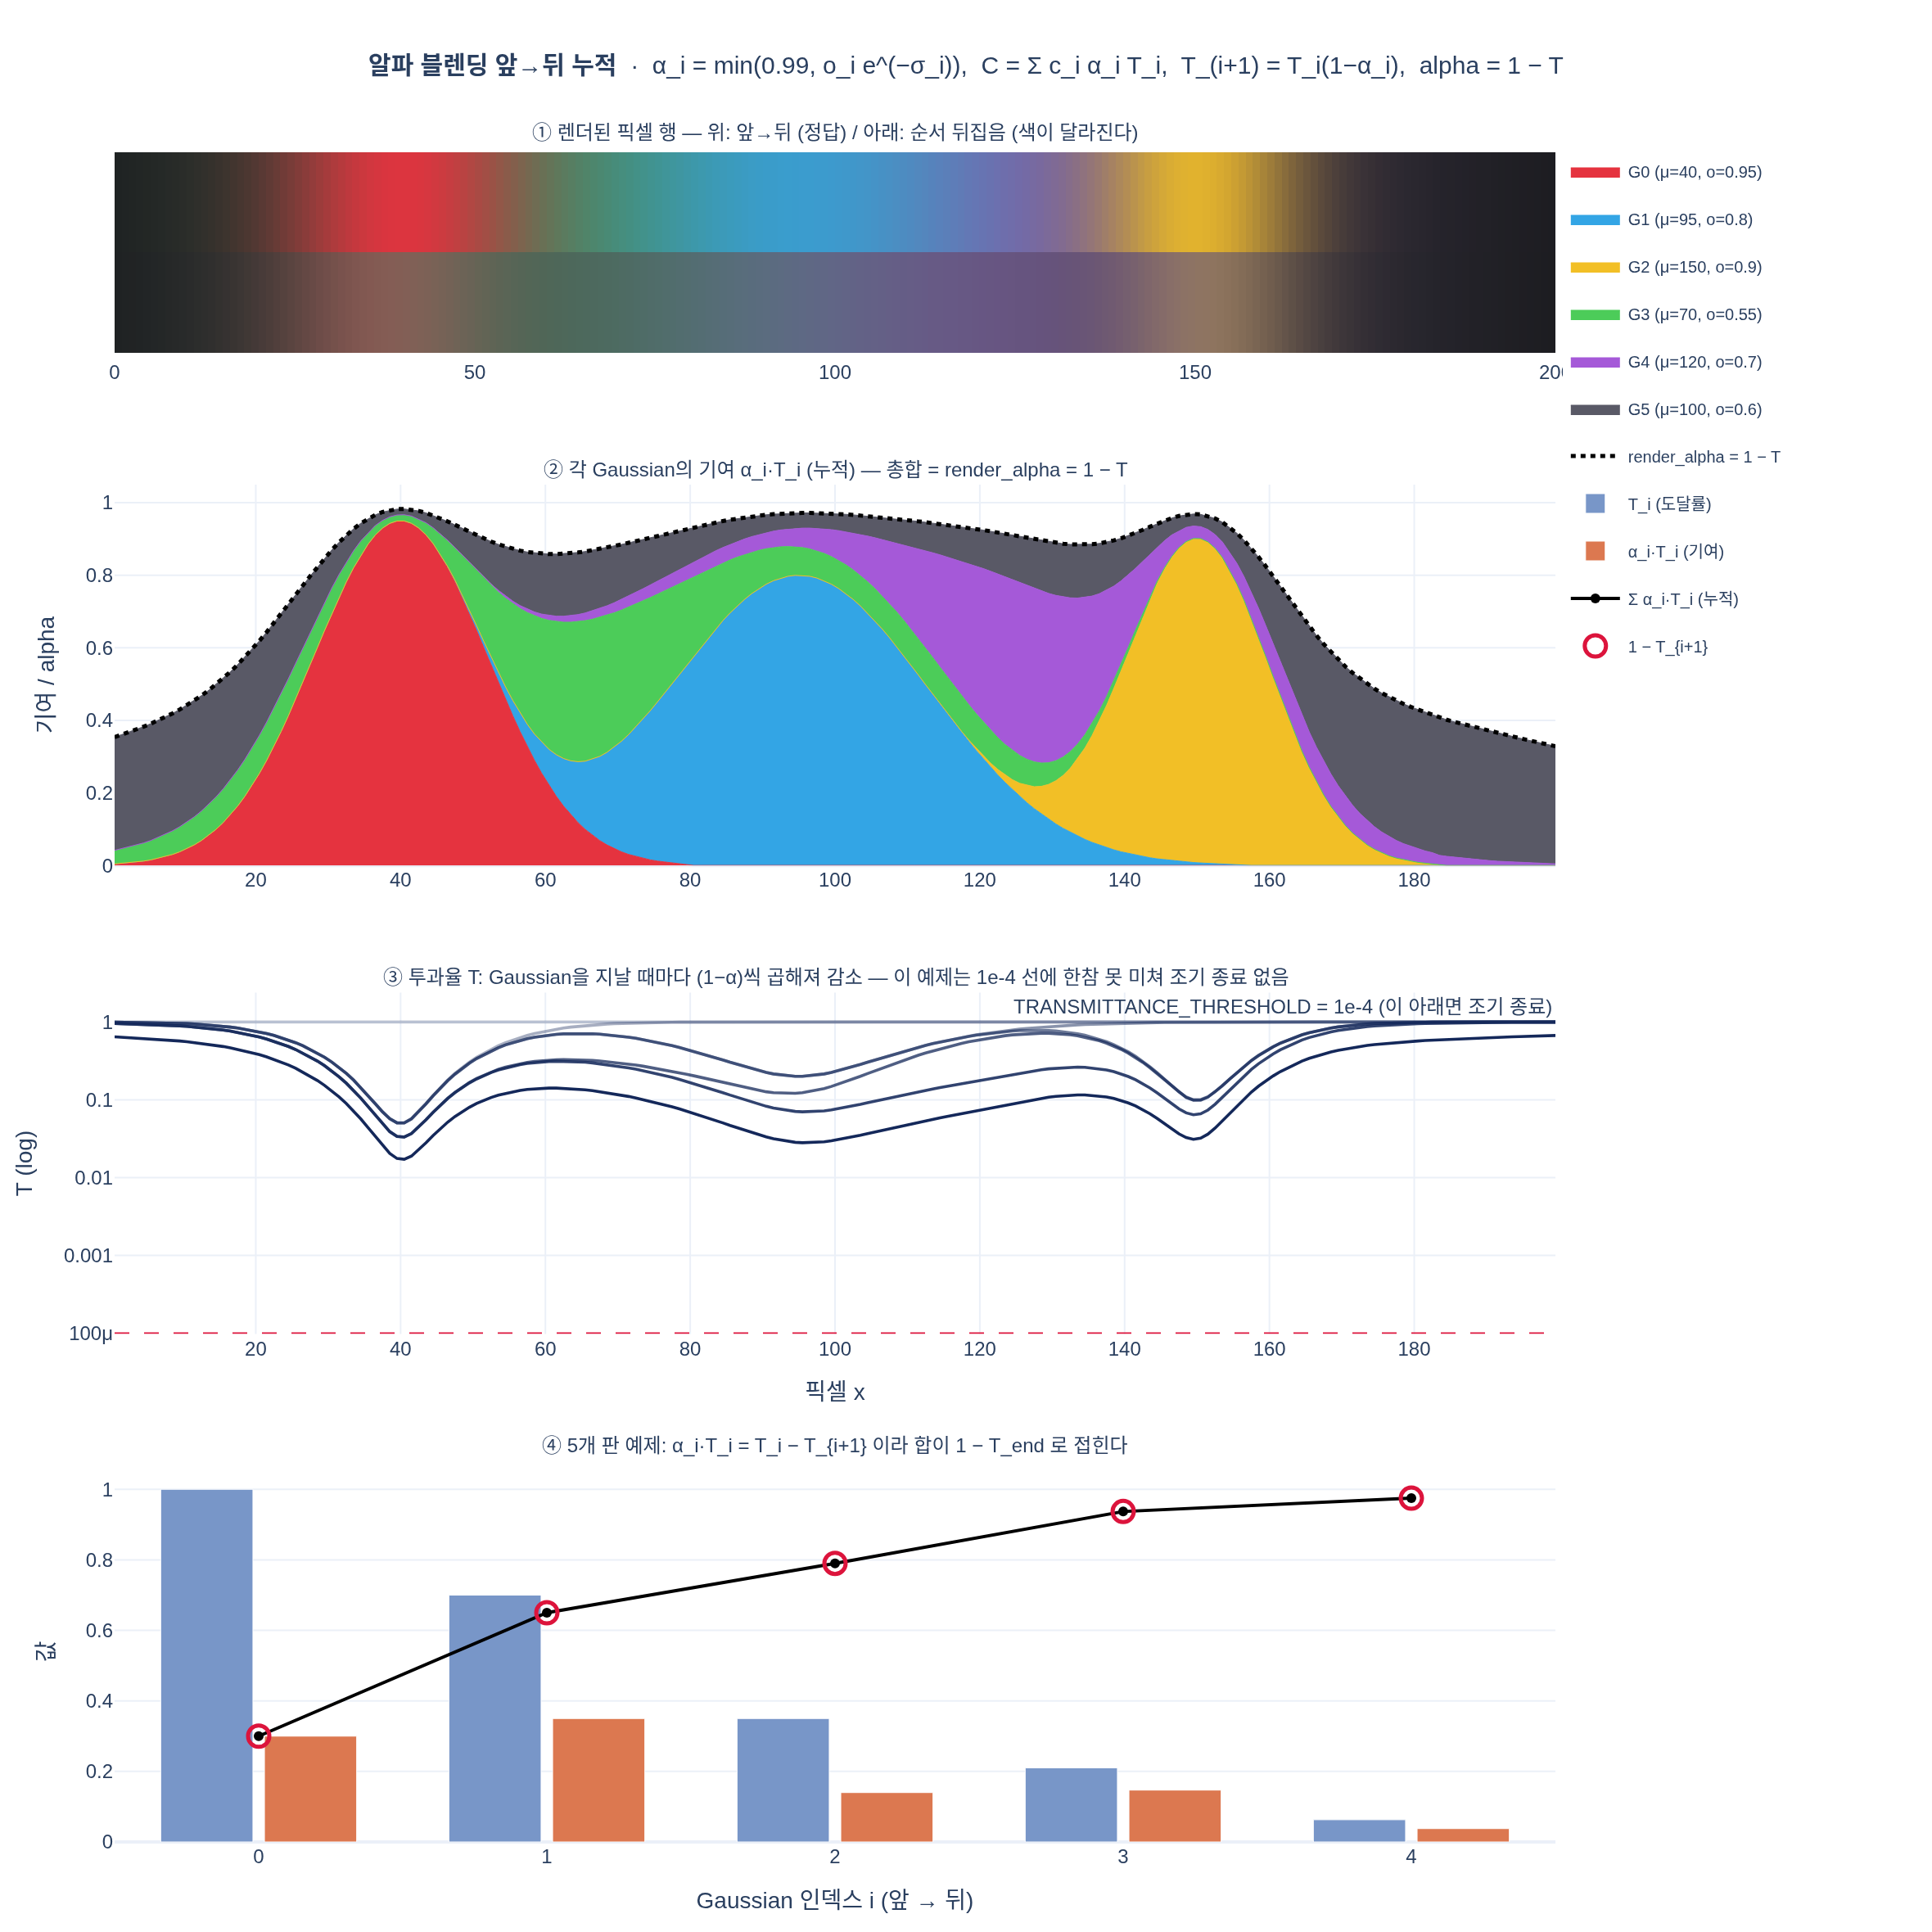

This figure's Python source:
# %% [markdown]
# # 알파 블렌딩 누적 공식 — 앞→뒤 순회를 손으로 굴려 보기
#
# $$\alpha_i = \min(0.99,\ o_i e^{-\sigma_i}),\qquad
#   C_p = \sum_i c_i\,\alpha_i\,T_i,\qquad
#   T_{i+1} = T_i(1-\alpha_i),\qquad
#   \text{render\_alpha} = 1 - T_{end}$$
#
# 확인할 것:
#
# 1. 한 픽셀에 Gaussian 5개가 앞→뒤로 놓였을 때 $T$, 기여 $\alpha_i T_i$, 누적 색을 표로
# 2. $\sum_i \alpha_i T_i = 1 - T_{end}$ (망원급수)
# 3. **순서를 뒤집으면 색은 달라지지만 alpha는 같다**
# 4. `MAX_ALPHA=0.99` / `ALPHA_THRESHOLD=1/255` / `TRANSMITTANCE_THRESHOLD=1e-4`의 효과
# 5. 1D 단면에서 Gaussian 여러 개가 겹친 "픽셀 행"을 렌더 → 컬러 띠 + $T$ 감쇠 곡선
#
# 필요 패키지: numpy, plotly (+ 정적 이미지 저장용 kaleido). gsplat은 import하지 않는다.

# %%
# 필요 패키지: numpy, plotly, kaleido
import os

import numpy as np
import plotly.graph_objects as go
from plotly.subplots import make_subplots


def _show(fig):
    try:
        from IPython import get_ipython

        if get_ipython() is not None:  # VSCode 셀/Jupyter에서만 렌더링
            fig.show()
    except ImportError:
        pass


# gsplat/cuda/_constants.py 와 gsplat/cuda/include/Common.h 에 같은 값으로 정의된 상수
ALPHA_THRESHOLD = 1.0 / 255.0  # 이보다 작은 α는 건너뜀 (8bit 반올림하면 0)
MAX_ALPHA = 0.99  # α 상한 (backward의 1/(1-α) 보호)
TRANSMITTANCE_THRESHOLD = 1e-4  # T가 이 이하면 그 픽셀 조기 종료. = (1-MAX_ALPHA)^2

np.set_printoptions(precision=4, suppress=True)
print(f"ALPHA_THRESHOLD        = {ALPHA_THRESHOLD:.6f}")
print(f"MAX_ALPHA              = {MAX_ALPHA}")
print(f"TRANSMITTANCE_THRESHOLD= {TRANSMITTANCE_THRESHOLD}   == (1-MAX_ALPHA)^2 = {(1-MAX_ALPHA)**2}")
# 출력: ALPHA_THRESHOLD        = 0.003922
# 출력: MAX_ALPHA              = 0.99
# 출력: TRANSMITTANCE_THRESHOLD= 0.0001   == (1-MAX_ALPHA)^2 = 0.00010000000000000018
# 출력:   ↑ float에서 (1-0.99)^2 가 1e-4 보다 아주 조금 크다. §5에서 이게 눈에 보인다.

# %% [markdown]
# ## 1. 한 픽셀, Gaussian 5개 — 루프를 그대로 굴린다
#
# 커널 안쪽 두 줄이 전부다.
#
# ```
# C += c_i * alpha_i * T ;  T *= (1 - alpha_i)
# ```

# %%
# 앞(카메라에 가까움) → 뒤 순서. 색은 RGB.
names = ["빨강", "초록", "파랑", "노랑", "회색"]
colors5 = np.array(
    [
        [1.0, 0.1, 0.1],  # 빨강
        [0.1, 0.9, 0.2],  # 초록
        [0.2, 0.3, 1.0],  # 파랑
        [1.0, 0.9, 0.1],  # 노랑
        [0.5, 0.5, 0.5],  # 회색
    ]
)
alphas5 = np.array([0.30, 0.50, 0.40, 0.70, 0.60])


def blend(colors, alphas, verbose=True):
    """앞→뒤 알파 블렌딩. 커널 루프 그대로."""
    T = 1.0
    C = np.zeros(3)
    rows = []
    for i, (c, a) in enumerate(zip(colors, alphas)):
        w = a * T  # 기여 가중치 α_i T_i
        C = C + c * w
        T_next = T * (1.0 - a)
        rows.append((i, a, T, w, T_next, C.copy()))
        T = T_next
    if verbose:
        print(f"{'i':>2} {'α_i':>6} {'T_i':>8} {'α_i·T_i':>9} {'T_{i+1}':>9}   누적 색 C")
        for i, a, Ti, w, Tn, Cc in rows:
            print(f"{i:>2} {a:>6.2f} {Ti:>8.4f} {w:>9.4f} {Tn:>9.4f}   {Cc}")
    return C, T, rows


C5, T5, rows5 = blend(colors5, alphas5)
print(f"\n최종 색      C_p = {C5}")
print(f"최종 투과율  T_end = {T5:.6f}")
print(f"render_alpha = 1 - T = {1 - T5:.6f}")
# 출력:  i    α_i      T_i   α_i·T_i   T_{i+1}   누적 색 C
# 출력:  0   0.30   1.0000    0.3000    0.7000   [0.3  0.03 0.03]
# 출력:  1   0.50   0.7000    0.3500    0.3500   [0.335 0.345 0.1  ]
# 출력:  2   0.40   0.3500    0.1400    0.2100   [0.363 0.387 0.24 ]
# 출력:  3   0.70   0.2100    0.1470    0.0630   [0.51   0.5193 0.2547]
# 출력:  4   0.60   0.0630    0.0378    0.0252   [0.5289 0.5382 0.2736]
# 출력:
# 출력: 최종 색      C_p = [0.5289 0.5382 0.2736]
# 출력: 최종 투과율  T_end = 0.025200
# 출력: render_alpha = 1 - T = 0.974800

# %% [markdown]
# ## 2. $\sum_i \alpha_i T_i = 1 - T_{end}$ — 망원급수 확인
#
# $\alpha_i T_i = T_i - T_{i+1}$ 이므로 합이 접힌다:
#
# $$\sum_{i=1}^{n}\alpha_i T_i = (T_1 - T_2) + (T_2 - T_3) + \cdots + (T_n - T_{n+1}) = 1 - T_{n+1}$$

# %%
w_sum = sum(r[3] for r in rows5)  # Σ α_i T_i
prod = np.prod(1.0 - alphas5)  # Π (1-α_i) = T_end
print(f"Σ α_i·T_i        = {w_sum:.10f}")
print(f"1 - Π(1-α_i)     = {1 - prod:.10f}")
print(f"1 - T_end        = {1 - T5:.10f}")
print(f"일치 여부        : {np.allclose([w_sum, 1 - prod], 1 - T5)}")

# 항별로 T_i - T_{i+1} 인지도 확인
tele = [abs(r[3] - (r[2] - r[4])) for r in rows5]
print(f"max |α_i T_i - (T_i - T_(i+1))| = {max(tele):.3e}")
# 출력: Σ α_i·T_i        = 0.9748000000
# 출력: 1 - Π(1-α_i)     = 0.9748000000
# 출력: 1 - T_end        = 0.9748000000
# 출력: 일치 여부        : True
# 출력: max |α_i T_i - (T_i - T_(i+1))| = 5.551e-17

# %% [markdown]
# ## 3. 순서를 뒤집으면? — 색은 달라지고 alpha는 그대로
#
# $C_p = \sum c_i\alpha_i T_i$ 는 순서 의존이지만
# $1 - T_{end} = 1 - \prod(1-\alpha_i)$ 는 곱이라 **순서 무관**이다.
# 그래서 깊이 정렬은 색을 위해 필요하다.

# %%
C_rev, T_rev, _ = blend(colors5[::-1], alphas5[::-1], verbose=False)
print(f"앞→뒤 원래 순서 : C = {C5}   alpha = {1 - T5:.6f}")
print(f"뒤집은 순서     : C = {C_rev}   alpha = {1 - T_rev:.6f}")
print(f"색 차이 (L∞)    : {np.abs(C5 - C_rev).max():.4f}")
print(f"alpha 차이      : {abs(T5 - T_rev):.3e}   ← 0")

# 극단 예: 2장, α=0.8, 빨강 vs 파랑
c2 = np.array([[1.0, 0.0, 0.0], [0.0, 0.0, 1.0]])
a2 = np.array([0.8, 0.8])
Ca, Ta, _ = blend(c2, a2, verbose=False)
Cb, Tb, _ = blend(c2[::-1], a2, verbose=False)
print(f"\n빨강이 앞 : C = {Ca}  alpha = {1-Ta:.4f}")
print(f"파랑이 앞 : C = {Cb}  alpha = {1-Tb:.4f}")
print("→ 같은 두 판인데 색은 5배 차이, alpha는 동일")
# 출력: 앞→뒤 원래 순서 : C = [0.5289 0.5382 0.2736]   alpha = 0.974800
# 출력: 뒤집은 순서     : C = [0.604  0.5999 0.3843]   alpha = 0.974800
# 출력: 색 차이 (L∞)    : 0.1107
# 출력: alpha 차이      : 0.000e+00   ← 0
# 출력:
# 출력: 빨강이 앞 : C = [0.8  0.   0.16]  alpha = 0.9600
# 출력: 파랑이 앞 : C = [0.16 0.   0.8 ]  alpha = 0.9600
# 출력: → 같은 두 판인데 색은 5배 차이, alpha는 동일

# %% [markdown]
# ## 4. σ → α: `MAX_ALPHA` 상한과 `ALPHA_THRESHOLD` 하한
#
# $\sigma_i = \tfrac12(a\,dx^2 + c\,dy^2) + b\,dx\,dy$ 는 타원 모양으로 잰 거리의 제곱의 절반.
# $\alpha_i = \min(0.99,\ o_i e^{-\sigma_i})$.
#
# - $\sigma$가 작으면(중심 근처) $o_i e^{-\sigma}$가 $o_i$에 육박 → **0.99로 잘린다**
# - $\sigma$가 크면(가장자리) $\alpha < 1/255$ → **건너뛴다** = Gaussian이 유한 반경으로 잘림

# %%
def eval_alpha(sigma, opac):
    """gsplat eval_gaussian_weight 와 동일: vis, alpha, valid."""
    vis = np.exp(-sigma)
    alpha = np.minimum(MAX_ALPHA, opac * vis)
    valid = (sigma >= 0) & (alpha >= ALPHA_THRESHOLD)
    return vis, alpha, valid


opac = 0.999
sig_grid = np.array([0.0, 0.001, 0.01, 0.1, 0.5, 1.0, 2.0, 4.0, 5.5, 6.0, 8.0])
_, a_grid, v_grid = eval_alpha(sig_grid, opac)
print(f"o_i = {opac}")
print(f"{'σ':>6} {'o·e^-σ':>10} {'α=min(.99,·)':>13} {'clamp?':>7} {'valid?':>7}")
for s, a in zip(sig_grid, a_grid):
    raw = opac * np.exp(-s)
    print(f"{s:>6.3f} {raw:>10.6f} {a:>13.6f} {str(raw > MAX_ALPHA):>7} {str(a >= ALPHA_THRESHOLD):>7}")

# α가 1/255로 떨어지는 σ (= Gaussian의 잘림 반경)
sig_cut = -np.log(ALPHA_THRESHOLD / opac)
print(f"\nα = 1/255 가 되는 σ = {sig_cut:.4f}  →  마할라노비스 반경 sqrt(2σ) = {np.sqrt(2*sig_cut):.3f}σ")
print(f"(참고: GAUSSIAN_EXTEND = 3.33 과 같은 자릿수)")
print(f"1/(1-MAX_ALPHA) = {1/(1-MAX_ALPHA):.1f}   ← backward의 T /= (1-α) 되감기가 유한해짐")
# 출력: o_i = 0.999
# 출력:      σ     o·e^-σ  α=min(.99,·)  clamp?  valid?
# 출력:  0.000   0.999000      0.990000    True    True
# 출력:  0.001   0.998001      0.990000    True    True
# 출력:  0.010   0.989060      0.989060   False    True
# 출력:  0.100   0.903933      0.903933   False    True
# 출력:  0.500   0.605924      0.605924   False    True
# 출력:  1.000   0.367512      0.367512   False    True
# 출력:  2.000   0.135200      0.135200   False    True
# 출력:  4.000   0.018297      0.018297   False    True
# 출력:  5.500   0.004083      0.004083   False    True
# 출력:  6.000   0.002476      0.002476   False   False
# 출력:  8.000   0.000335      0.000335   False   False
# 출력:
# 출력: α = 1/255 가 되는 σ = 5.5403  →  마할라노비스 반경 sqrt(2σ) = 3.329σ
# 출력: (참고: GAUSSIAN_EXTEND = 3.33 과 같은 자릿수)
# 출력: 1/(1-MAX_ALPHA) = 100.0   ← backward의 T /= (1-α) 되감기가 유한해짐

# %% [markdown]
# ## 5. `TRANSMITTANCE_THRESHOLD` — 어느 인덱스에서 조기 종료되는가
#
# 커널은 $T_{i+1} \le 10^{-4}$가 되는 Gaussian을 **더하지 않고 배제한 채(exclusive)** 종료한다.
#
# ```cuda
# const float next_T = T[p] * (1.0f - alpha);
# if (next_T <= TRANSMITTANCE_THRESHOLD) { done_mask |= (1u<<p); continue; }
# ```
#
# 상수 설계 의도: $10^{-4} = (1-0.99)^2$ — "최대 불투명 Gaussian 두 장이 겹쳐야 겨우 포화".

# %%
def blend_kernel(colors, alphas_raw, opac_scale=1.0):
    """gsplat 커널과 동일한 게이트 3종을 모두 적용한 앞→뒤 블렌딩."""
    T, C = 1.0, np.zeros(3)
    n_blend, n_skip, stop_at = 0, 0, None
    for i, (c, a_raw) in enumerate(zip(colors, alphas_raw)):
        alpha = min(MAX_ALPHA, a_raw * opac_scale)  # MAX_ALPHA 상한
        if alpha < ALPHA_THRESHOLD:  # ALPHA_THRESHOLD 하한 → skip
            n_skip += 1
            continue
        next_T = T * (1.0 - alpha)
        if next_T <= TRANSMITTANCE_THRESHOLD:  # 포화 → 이 Gaussian 제외하고 종료
            stop_at = i
            break
        C = C + c * (alpha * T)
        T = next_T
        n_blend += 1
    return C, T, n_blend, n_skip, stop_at


# 불투명한 Gaussian 20개가 줄줄이 놓인 픽셀
rng = np.random.default_rng(0)
N = 20
col_seq = rng.random((N, 3))
alpha_seq_raw = np.full(N, 0.999)  # 전부 최대 불투명 → MAX_ALPHA=0.99 로 clamp
C, T, nb, ns, stop = blend_kernel(col_seq, alpha_seq_raw)
print(f"α=0.99 짜리 {N}개:  블렌딩된 개수 = {nb}, 조기 종료 인덱스 = {stop}, T_end = {T:.3e}")
print(f"  T 추이: 1 → {(1-MAX_ALPHA):.2f} → {(1-MAX_ALPHA)**2!r} → {(1-MAX_ALPHA)**3:.0e}")
print(f"  설계 의도대로 '최대 불투명 2장이면 포화'. 다만 float에서 (1-0.99)^2 = "
      f"{(1-MAX_ALPHA)**2:.17g} 가 1e-4 보다 미세하게 커서")
print(f"  2장째는 통과하고 3장째(i={stop})에서 next_T <= 1e-4 → 그 Gaussian은 배제하고 종료. "
      f"뒤의 {N-1-stop}개는 아예 안 봄.")

# 좀 더 현실적인 α들
for a in [0.9, 0.5, 0.2, 0.05, 0.003]:
    C, T, nb, ns, stop = blend_kernel(col_seq, np.full(N, a))
    print(f"α={a:<5}: blended={nb:>2} skipped={ns:>2} stop_at={str(stop):>4} T_end={T:.3e} alpha={1-T:.6f}")
# 출력: α=0.99 짜리 20개:  블렌딩된 개수 = 2, 조기 종료 인덱스 = 2, T_end = 1.000e-04
# 출력:   T 추이: 1 → 0.01 → 0.00010000000000000018 → 1e-06
# 출력:   설계 의도대로 '최대 불투명 2장이면 포화'. 다만 float에서 (1-0.99)^2 = 0.00010000000000000018 가 1e-4 보다 미세하게 커서
# 출력:   2장째는 통과하고 3장째(i=2)에서 next_T <= 1e-4 → 그 Gaussian은 배제하고 종료. 뒤의 17개는 아예 안 봄.
# 출력: α=0.9  : blended= 3 skipped= 0 stop_at=   3 T_end=1.000e-03 alpha=0.999000
# 출력: α=0.5  : blended=13 skipped= 0 stop_at=  13 T_end=1.221e-04 alpha=0.999878
# 출력: α=0.2  : blended=20 skipped= 0 stop_at=None T_end=1.153e-02 alpha=0.988471
# 출력: α=0.05 : blended=20 skipped= 0 stop_at=None T_end=3.585e-01 alpha=0.641514
# 출력: α=0.003: blended= 0 skipped=20 stop_at=None T_end=1.000e+00 alpha=0.000000
# 출력:   ↑ α=0.9 는 4장째(i=3)에서 next_T=1e-4 <= 1e-4 → 3개만 블렌딩. α<1/255 면 전부 skip.

# %% [markdown]
# 마지막 줄: `α = 0.003 < 1/255` 이면 **20개 전부 skip** → $T_{end} = 1$, render_alpha $= 0$.
# Gaussian이 20개나 있어도 이 픽셀에서는 "아무것도 없는 것"과 완전히 같다.

# %%
C, T, nb, ns, stop = blend_kernel(col_seq, np.full(N, 0.003))
print(f"α=0.003: T_end = {T}, render_alpha = 1 - T = {1 - T}, 색 = {C}")
# 출력: α=0.003: T_end = 1.0, render_alpha = 1 - T = 0.0, 색 = [0. 0. 0.]

# %% [markdown]
# ## 6. 1D 단면 렌더 — 픽셀 한 행에 Gaussian 6개
#
# 화면의 한 줄(가로 200픽셀)에 1D Gaussian 6개를 깊이순으로 놓고 앞→뒤 블렌딩한다.
# 각 픽셀 x에서
#
# $$\sigma(x) = \tfrac{(x-\mu_i)^2}{2s_i^2},\quad
#   \alpha_i(x) = \min(0.99,\ o_i e^{-\sigma_i(x)})$$
#
# 결과: 컬러 띠(픽셀 행), 픽셀별 $T$ 감쇠, render_alpha, 각 Gaussian의 기여 $\alpha_i T_i$.

# %%
W = 200
xs = np.arange(W) + 0.5

# 앞(가까움) → 뒤 순서로 6개
gauss = [
    # (중심, 표준편차, opacity, RGB)
    (40.0, 12.0, 0.95, (0.90, 0.20, 0.25)),  # 빨강 (제일 앞, 진함)
    (95.0, 18.0, 0.80, (0.20, 0.65, 0.90)),  # 하늘
    (150.0, 10.0, 0.90, (0.95, 0.75, 0.15)),  # 노랑
    (70.0, 30.0, 0.55, (0.30, 0.80, 0.35)),  # 초록 (넓고 옅음)
    (120.0, 25.0, 0.70, (0.65, 0.35, 0.85)),  # 보라
    (100.0, 90.0, 0.60, (0.35, 0.35, 0.40)),  # 회색 배경판 (제일 뒤, 아주 넓음)
]


def render_row(gauss, xs):
    T = np.ones_like(xs)
    C = np.zeros((len(xs), 3))
    contribs, Ts = [], [T.copy()]
    for mu, s, o, col in gauss:
        sigma = (xs - mu) ** 2 / (2.0 * s * s)
        alpha = np.minimum(MAX_ALPHA, o * np.exp(-sigma))
        alpha = np.where(alpha >= ALPHA_THRESHOLD, alpha, 0.0)  # 하한 게이트
        w = alpha * T  # α_i T_i
        C += w[:, None] * np.array(col)
        T = T * (1.0 - alpha)
        contribs.append(w)
        Ts.append(T.copy())
    return C, T, np.array(contribs), np.array(Ts)


C_row, T_row, contribs, Ts = render_row(gauss, xs)
alpha_row = 1.0 - T_row

print(f"Σ_i α_i T_i  vs  1 - T_end :  max|diff| = {np.abs(contribs.sum(0) - alpha_row).max():.3e}")
print(f"render_alpha 범위 : [{alpha_row.min():.4f}, {alpha_row.max():.4f}]")
print(f"T_end        범위 : [{T_row.min():.4f}, {T_row.max():.4f}]")
print(f"색 범위 (모든 채널): [{C_row.min():.4f}, {C_row.max():.4f}]   ← alpha 이하로 유지됨")
print(f"C <= alpha (볼록결합) 성립: {bool((C_row.max(1) <= alpha_row + 1e-9).all())}")
# 출력: Σ_i α_i T_i  vs  1 - T_end :  max|diff| = 2.220e-16
# 출력: render_alpha 범위 : [0.3287, 0.9828]
# 출력: T_end        범위 : [0.0172, 0.6713]
# 출력: 색 범위 (모든 채널): [0.1150, 0.8831]   ← alpha 이하로 유지됨
# 출력: C <= alpha (볼록결합) 성립: True

# %%
# 순서를 뒤집어 렌더 → 색은 달라지고 alpha는 그대로
C_rev_row, T_rev_row, _, _ = render_row(gauss[::-1], xs)
print(f"색  max|diff| (원래 vs 역순) = {np.abs(C_row - C_rev_row).max():.4f}")
print(f"alpha max|diff|              = {np.abs(T_row - T_rev_row).max():.3e}  ← 0")
# 출력: 색  max|diff| (원래 vs 역순) = 0.3554
# 출력: alpha max|diff|              = 1.110e-16  ← 0

# %% [markdown]
# ## 7. 시각화
#
# 4개 패널:
# 1. 렌더된 픽셀 행(앞→뒤) / 역순 렌더 행 — 같은 Gaussian, 다른 색
# 2. 각 Gaussian의 기여 $\alpha_i T_i$ (누적 면적) + `render_alpha` 곡선 — 합이 정확히 $1-T$
# 3. 투과율 $T$가 Gaussian을 하나씩 지날 때마다 계단식으로 떨어지는 모습
# 4. 5개 판 예제의 $T_i$, $\alpha_i T_i$, 누적 $\sum\alpha_iT_i$ vs $1-T_{i+1}$

# %%
def rgb_str(c):
    r, g, b = (np.clip(np.asarray(c), 0, 1) * 255).astype(int)
    return f"rgb({r},{g},{b})"


fig = make_subplots(
    rows=4,
    cols=1,
    row_heights=[0.16, 0.29, 0.26, 0.29],
    vertical_spacing=0.075,
    subplot_titles=(
        "① 렌더된 픽셀 행 — 위: 앞→뒤 (정답) / 아래: 순서 뒤집음 (색이 달라진다)",
        "② 각 Gaussian의 기여 α_i·T_i (누적) — 총합 = render_alpha = 1 − T",
        "③ 투과율 T: Gaussian을 지날 때마다 (1−α)씩 곱해져 감소 — 이 예제는 1e-4 선에 한참 못 미쳐 조기 종료 없음",
        "④ 5개 판 예제: α_i·T_i = T_i − T_{i+1} 이라 합이 1 − T_end 로 접힌다",
    ),
)

# ① 두 줄짜리 컬러 띠 (heatmap 대신 RGB를 그대로 쓰려고 bar로 채움)
for row_i, (Crow, ylab) in enumerate([(C_row, "앞→뒤"), (C_rev_row, "역순")]):
    fig.add_trace(
        go.Bar(
            x=xs,
            y=np.ones(W),
            base=np.full(W, -row_i - 1.0),
            width=1.0,
            marker=dict(color=[rgb_str(c) for c in Crow], line=dict(width=0)),
            showlegend=False,
            hovertemplate="x=%{x:.0f}<extra></extra>",
        ),
        row=1,
        col=1,
    )

# ② 기여 α_i T_i 를 누적 면적으로
for i, (mu, s, o, col) in enumerate(gauss):
    fig.add_trace(
        go.Scatter(
            x=xs,
            y=contribs[i],
            name=f"G{i} (μ={mu:.0f}, o={o})",
            mode="lines",
            line=dict(width=0.5, color=rgb_str(col)),
            fillcolor=rgb_str(col),
            stackgroup="contrib",
            legendgroup=f"g{i}",
        ),
        row=2,
        col=1,
    )
fig.add_trace(
    go.Scatter(
        x=xs,
        y=alpha_row,
        name="render_alpha = 1 − T",
        mode="lines",
        line=dict(width=2.5, color="black", dash="dot"),
    ),
    row=2,
    col=1,
)

# ③ T 감쇠
for i in range(len(gauss) + 1):
    lbl = "T₁ = 1 (시작)" if i == 0 else f"T after G{i-1}"
    fig.add_trace(
        go.Scatter(
            x=xs,
            y=Ts[i],
            name=lbl,
            mode="lines",
            line=dict(width=1.8, color=f"rgba(20,40,90,{0.25 + 0.75*i/len(gauss)})"),
            showlegend=False,
            hovertemplate=lbl + "<br>x=%{x:.0f}<br>T=%{y:.4f}<extra></extra>",
        ),
        row=3,
        col=1,
    )
fig.add_hline(
    y=TRANSMITTANCE_THRESHOLD,
    line=dict(color="crimson", width=1, dash="dash"),
    annotation_text="TRANSMITTANCE_THRESHOLD = 1e-4 (이 아래면 조기 종료)",
    annotation_font_size=10,
    row=3,
    col=1,
)

# ④ 5개 판 예제
idx = np.arange(len(alphas5))
Ti = np.array([r[2] for r in rows5])
wi = np.array([r[3] for r in rows5])
cum = np.cumsum(wi)
fig.add_trace(
    go.Bar(x=idx, y=Ti, name="T_i (도달률)", marker_color="rgb(120,150,200)", width=0.32, offset=-0.34),
    row=4,
    col=1,
)
fig.add_trace(
    go.Bar(x=idx, y=wi, name="α_i·T_i (기여)", marker_color="rgb(220,120,80)", width=0.32, offset=0.02),
    row=4,
    col=1,
)
fig.add_trace(
    go.Scatter(x=idx, y=cum, name="Σ α_i·T_i (누적)", mode="lines+markers", line=dict(color="black", width=2)),
    row=4,
    col=1,
)
fig.add_trace(
    go.Scatter(
        x=idx,
        y=1.0 - np.array([r[4] for r in rows5]),
        name="1 − T_{i+1}",
        mode="markers",
        marker=dict(symbol="circle-open", size=13, color="crimson", line=dict(width=2.5)),
    ),
    row=4,
    col=1,
)

fig.update_yaxes(visible=False, range=[-2.05, 0.05], row=1, col=1)
fig.update_xaxes(range=[0, W], row=1, col=1)
fig.update_yaxes(title_text="기여 / alpha", range=[0, 1.05], row=2, col=1)
fig.update_yaxes(title_text="T (log)", type="log", row=3, col=1)
fig.update_xaxes(title_text="픽셀 x", row=3, col=1)
fig.update_xaxes(title_text="Gaussian 인덱스 i (앞 → 뒤)", tickvals=idx, row=4, col=1)
fig.update_yaxes(title_text="값", range=[0, 1.08], row=4, col=1)
fig.update_layout(
    title=dict(
        text="<b>알파 블렌딩 앞→뒤 누적</b>  ·  α_i = min(0.99, o_i e^(−σ_i)),  C = Σ c_i α_i T_i,  T_(i+1) = T_i(1−α_i),  alpha = 1 − T",
        x=0.5,
        font=dict(size=15),
    ),
    height=1180,
    width=1180,
    barmode="overlay",
    bargap=0,
    template="plotly_white",
    legend=dict(orientation="v", x=1.005, y=1.0, font=dict(size=10)),
    margin=dict(l=70, r=230, t=90, b=55),
)
for a in fig.layout.annotations:
    a.font.size = 12

_show(fig)

out_png = os.path.join(os.path.dirname(os.path.abspath(__file__)), "expy.png")
try:
    fig.write_image(out_png, scale=2)
    print(f"저장: {out_png}")
except Exception as e:  # kaleido 미설치 등
    print(f"PNG 저장 실패(무시 가능): {type(e).__name__}: {e}")
# 출력: 저장: .../ab530db4-cfcf-47c4-9a7c-3f2a814e3b21/expy.png

# %% [markdown]
# ## 정리
#
# | 확인한 것 | 결과 |
# |---|---|
# | $T_{i+1} = T_i(1-\alpha_i)$ | 도달률이 곱으로 누적 |
# | $\alpha_i T_i = T_i - T_{i+1}$ | 각 항이 이웃 $T$의 차 (망원급수) |
# | $\sum_i \alpha_i T_i = 1 - T_{end}$ | 오차 $10^{-16}$ 수준으로 정확히 성립 → `render_alpha = 1 - T` |
# | 순서 뒤집기 | **색은 바뀌고(1D 행에서 L∞ 0.355) alpha는 그대로(1e-16)** → 깊이 정렬은 색을 위한 것 |
# | `MAX_ALPHA = 0.99` | $1/(1-\alpha) \le 100$ 보장 → backward의 $T /= (1-\alpha)$ 되감기 안전 |
# | `ALPHA_THRESHOLD = 1/255` | $o=0.999$일 때 $\sigma > 5.54$, 즉 $3.33\sigma$ 밖은 잘림 (`GAUSSIAN_EXTEND`) |
# | `TRANSMITTANCE_THRESHOLD = 1e-4` | $(1-0.99)^2$ — 최대 불투명 2장이면 포화. α=0.9면 3개, α=0.5면 13개 블렌딩 후 종료 |
